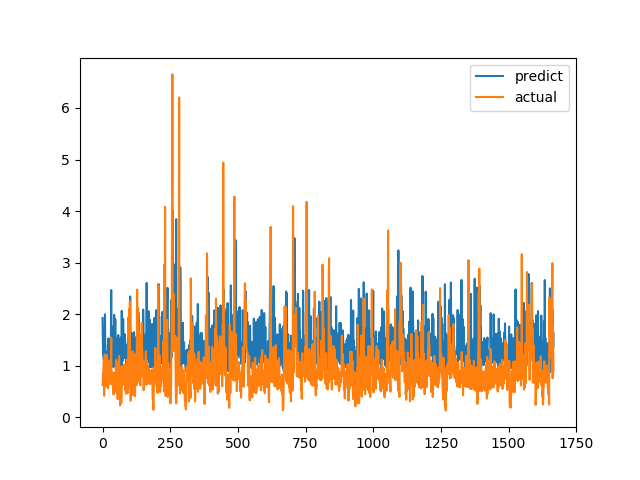

The file beside this chart, header and first rows:
predict, actual
1.925, 0.6238
1.57, 0.6915
1.209, 0.8558
1.55, 0.7094
1.162, 1.015
1.103, 1.116
1.499, 0.4183
1.445, 1.002
1.584, 1.219
1.998, 1.143
1.339, 0.6528
1.047, 0.6747
1.04, 0.601
1.259, 0.6695
1.033, 0.6538
1.099, 0.7814
1.1, 1.206
1.118, 0.8469
1.101, 0.8286
1.224, 0.6482
1.416, 0.5624
1.084, 0.7183
1.531, 1.1
1.184, 0.9542
1.497, 0.729
0.9901, 0.6694
1.186, 0.8631
1.154, 0.6465
1.19, 0.8223
0.9579, 0.9236
1.293, 0.8301
1.547, 1.067
2.468, 1.546
1.301, 0.6827
1.178, 0.6386
1.494, 0.6464
1.311, 0.6881
1.374, 0.7274
0.9844, 0.65
1.763, 0.8694
1.17, 0.4409
0.9793, 0.4519
1.549, 0.7575
1.985, 0.4952
1.023, 0.6851
1.852, 0.7244
1.337, 0.8654
1.901, 0.74
1.279, 0.8071
0.9331, 0.8204
0.9414, 1.114
1.078, 1.109
1.073, 0.4751
1.131, 1.039
1.282, 0.9458
1.544, 0.7878
1.081, 0.3505
1.248, 0.9368
1.594, 0.9868
1.369, 0.647
... 1,607 more rows
